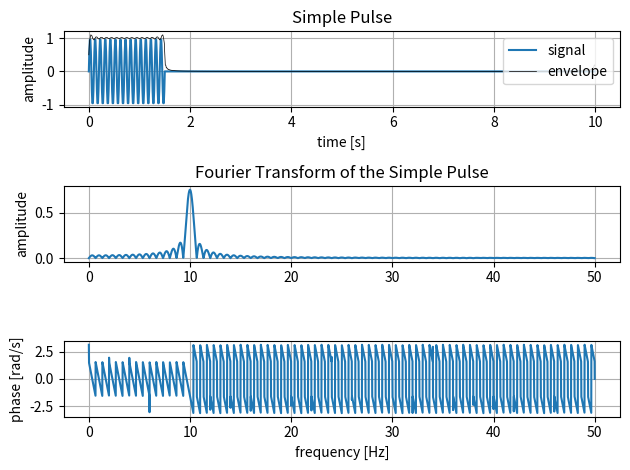
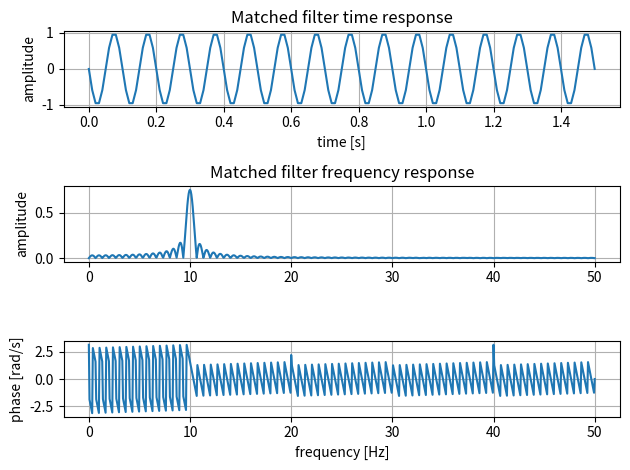
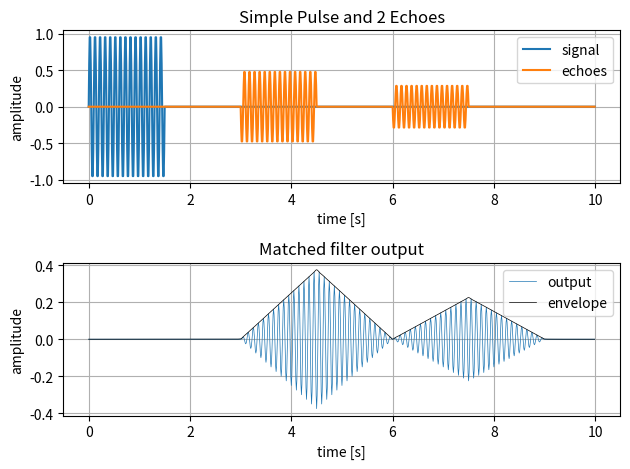
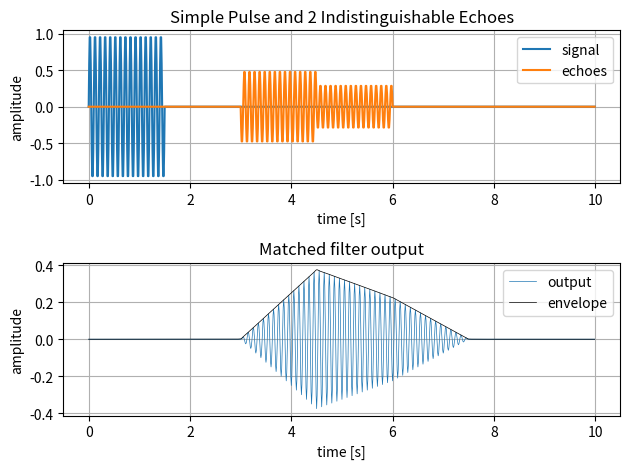
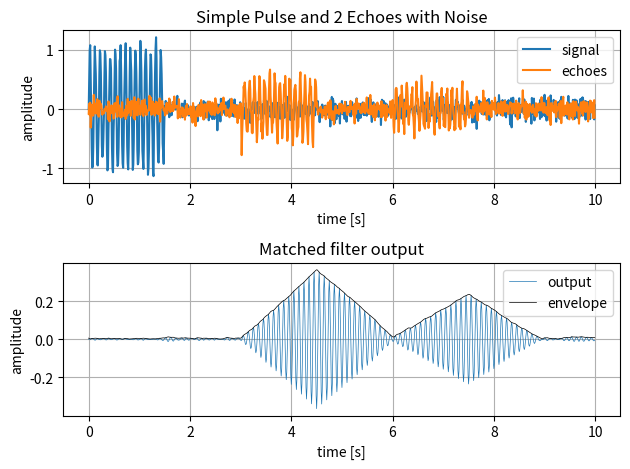

The matplotlib source for these figures, in order:
import numpy as np
import matplotlib.pyplot as plt
from scipy.signal import hilbert


def fft(t, s, npoints_factor=1):
    npoints = int(s.size*npoints_factor)

    Ts = np.mean(np.diff(t))
    freq = np.fft.rfftfreq(npoints, Ts)

    S = np.fft.rfft(s, npoints)
    Sabs = np.abs(S)*Ts
    Sphase = np.angle(S)

    return freq, Sabs, Sphase

def envelope(signal):
    analytic = hilbert(signal)
    envelope = np.abs(analytic)
    return envelope


if __name__ == "__main__":
    f = 10      # [Hz]
    tau = 1.5   # [s]
    Ts = np.min([1/f, tau])/10     # Nyquist theorem is /2

    tspan = [0, 10]
    t = np.arange(tspan[0], tspan[1], Ts)

    # Pulse
    A = 1
    pulse = A*np.sin(2*np.pi*f*t[t<=tau])

    # Signal
    signal = np.zeros(t.shape)
    signal[t<=tau] = pulse

    # Signal envelope (simple pulse)
    envelope_s = envelope(signal)

    # FFT
    freq, Sabs, Sphase = fft(t, signal, 10)

    # Matched filter response and FFT
    tm = t[:pulse.size]
    matched = pulse[::-1]
    Mfreq, Mabs, Mphase = fft(tm, matched, 10)

    # Echo 1
    t1 = 3
    k1 = 0.5
    echo1 = np.zeros(t.shape)
    echo1[(t>=t1) & (t<=t1+tau)] = k1*pulse[::-1]
    
    # Echo 2
    t2 = 6
    k2 = 0.3
    echo2 = np.zeros(t.shape)
    echo2[(t>=t2) & (t<=t2+tau)] = k2*pulse[::-1]

    # Both echoes
    echoes = echo1 + echo2

    # Matched filter output both echoes
    output = np.convolve(matched, echoes)*Ts
    output = output[:t.size]

    # Envelope of matched filter output
    envelope_o = envelope(output)

    # Echo 3 (indistinguishable)
    t3 = 4.5
    k3 = 0.3
    echo3 = np.zeros(t.shape)
    echo3[(t>=t3) & (t<=t3+tau)] = k3*pulse[::-1]

    # Both echoes (indistinguishable)
    echoesi = echo1 + echo3
    
    # Matched filter output both echoes (indistinguishable)
    outputi = np.convolve(matched, echoesi)*Ts
    outputi = outputi[:t.size]

    # Envelope of matched filter output (indistinguishable)
    envelope_oi = envelope(outputi)

    # Noisy signal
    No = 0.1
    output_noise = np.random.normal(0, No, t.size)
    noisy_signal = signal+output_noise

    # Noisy echoes
    Ni = 0.1
    input_noise = np.random.normal(0, Ni, t.size)
    noisy_echoes = echoes + input_noise

    # Matched filter output both echoes with noise
    noisy_output = np.convolve(matched, noisy_echoes)*Ts
    noisy_output = noisy_output[:t.size]

    # Envelope of matched filter output with noise
    noisy_envelope_o = envelope(noisy_output)

    
    # Plot of Signal
    # Plot of FFT
    plt.figure()
    plt.subplot(3, 1, 1)
    plt.plot(t, signal)
    plt.plot(t, envelope_s, 'k', lw=0.5)
    plt.title("Simple Pulse")
    plt.xlabel("time [s]")
    plt.ylabel("amplitude")
    plt.legend(["signal", "envelope"], loc='upper right')
    plt.grid(True)
    plt.subplot(3, 1, 2)
    plt.plot(freq, Sabs)
    plt.title("Fourier Transform of the Simple Pulse")
    plt.ylabel("amplitude")
    plt.grid(True)
    plt.subplot(3, 1, 3)
    plt.plot(freq, Sphase)
    plt.xlabel("frequency [Hz]")
    plt.ylabel("phase [rad/s]")
    plt.grid(True)
    plt.tight_layout()

    # Plot of Matched Filter
    # Plot of Matched Filter FFT
    plt.figure()
    plt.subplot(3, 1, 1)
    plt.plot(tm, matched)
    plt.title("Matched filter time response")
    plt.xlabel("time [s]")
    plt.ylabel("amplitude")
    plt.grid(True)
    plt.subplot(3, 1, 2)
    plt.plot(Mfreq, Mabs)
    plt.title("Matched filter frequency response")
    plt.ylabel("amplitude")
    plt.grid(True)
    plt.subplot(3, 1, 3)
    plt.plot(Mfreq, Mphase)
    plt.xlabel("frequency [Hz]")
    plt.ylabel("phase [rad/s]")
    plt.grid(True)
    plt.tight_layout()

    # Plot of signal and echoes
    # Plot of matched filter response
    plt.figure()
    plt.subplot(2, 1, 1)
    plt.plot(t, signal, t, echoes)
    plt.title("Simple Pulse and 2 Echoes")
    plt.xlabel("time [s]")
    plt.ylabel("amplitude")
    plt.legend(["signal", "echoes"])
    plt.grid(True)
    plt.subplot(2, 1, 2)
    plt.plot(t, output, t, envelope_o, 'k', lw=0.5)
    plt.title("Matched filter output")
    plt.xlabel("time [s]")
    plt.ylabel("amplitude")
    plt.legend(["output", "envelope"])
    plt.grid(True)
    plt.tight_layout()

    # Plot of signal and indistinguishable echoes
    # Plot of matched filter response
    plt.figure()
    plt.subplot(2, 1, 1)
    plt.plot(t, signal, t, echoesi)
    plt.title("Simple Pulse and 2 Indistinguishable Echoes")
    plt.xlabel("time [s]")
    plt.ylabel("amplitude")
    plt.legend(["signal", "echoes"])
    plt.grid(True)
    plt.subplot(2, 1, 2)
    plt.plot(t, outputi, t, envelope_oi, 'k', lw=0.5)
    plt.title("Matched filter output")
    plt.xlabel("time [s]")
    plt.ylabel("amplitude")
    plt.legend(["output", "envelope"])
    plt.grid(True)
    plt.tight_layout()

    # Plot of signal and echoes with noise
    # Plot of matched filter response with noise
    plt.figure()
    plt.subplot(2, 1, 1)
    plt.plot(t, noisy_signal, t, noisy_echoes)
    plt.title("Simple Pulse and 2 Echoes with Noise")
    plt.xlabel("time [s]")
    plt.ylabel("amplitude")
    plt.legend(["signal", "echoes"])
    plt.grid(True)
    plt.subplot(2, 1, 2)
    plt.plot(t, noisy_output, t, noisy_envelope_o, 'k', lw=0.5)
    plt.title("Matched filter output")
    plt.xlabel("time [s]")
    plt.ylabel("amplitude")
    plt.legend(["output", "envelope"])
    plt.grid(True)
    plt.tight_layout()


    # Show plots
    plt.show()
